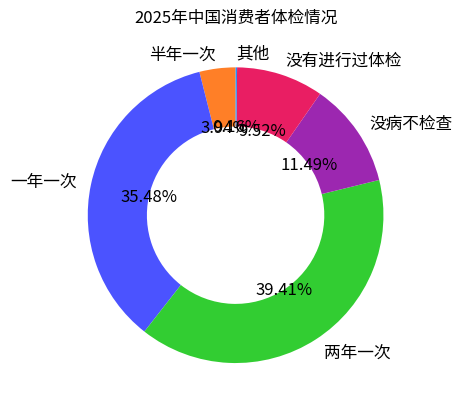

Python code for this plot:
import matplotlib.pyplot as plt

# 数据
labels = ["半年一次", "一年一次", "两年一次", "没病不检查", "没有进行过体检", "其他"]
sizes = [3.94, 35.48, 39.41, 11.49, 9.52, 0.16]
# 对应颜色
colors = ['#FF7F27', '#4B53FF', '#32CD32', '#9C27B0', '#E91E63', '#1E90FF']

fig, ax = plt.subplots()
# 绘制环形图，wedgeprops 设置环形宽度
wedges, texts, autotexts = ax.pie(sizes, labels=labels, colors=colors, autopct="%1.2f%%",
                                  startangle=90, wedgeprops={"width": 0.4})

# 设置标题
ax.set_title("2025年中国消费者体检情况")

# 调整标注文字大小和颜色等（可选）
for text in texts + autotexts:
    text.set_fontsize(12)

plt.show()
